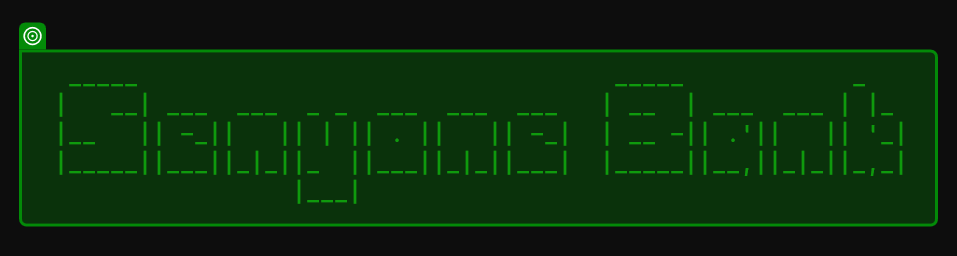
Task: Practice with TErminal
Workflow: Main

Step 1: check
